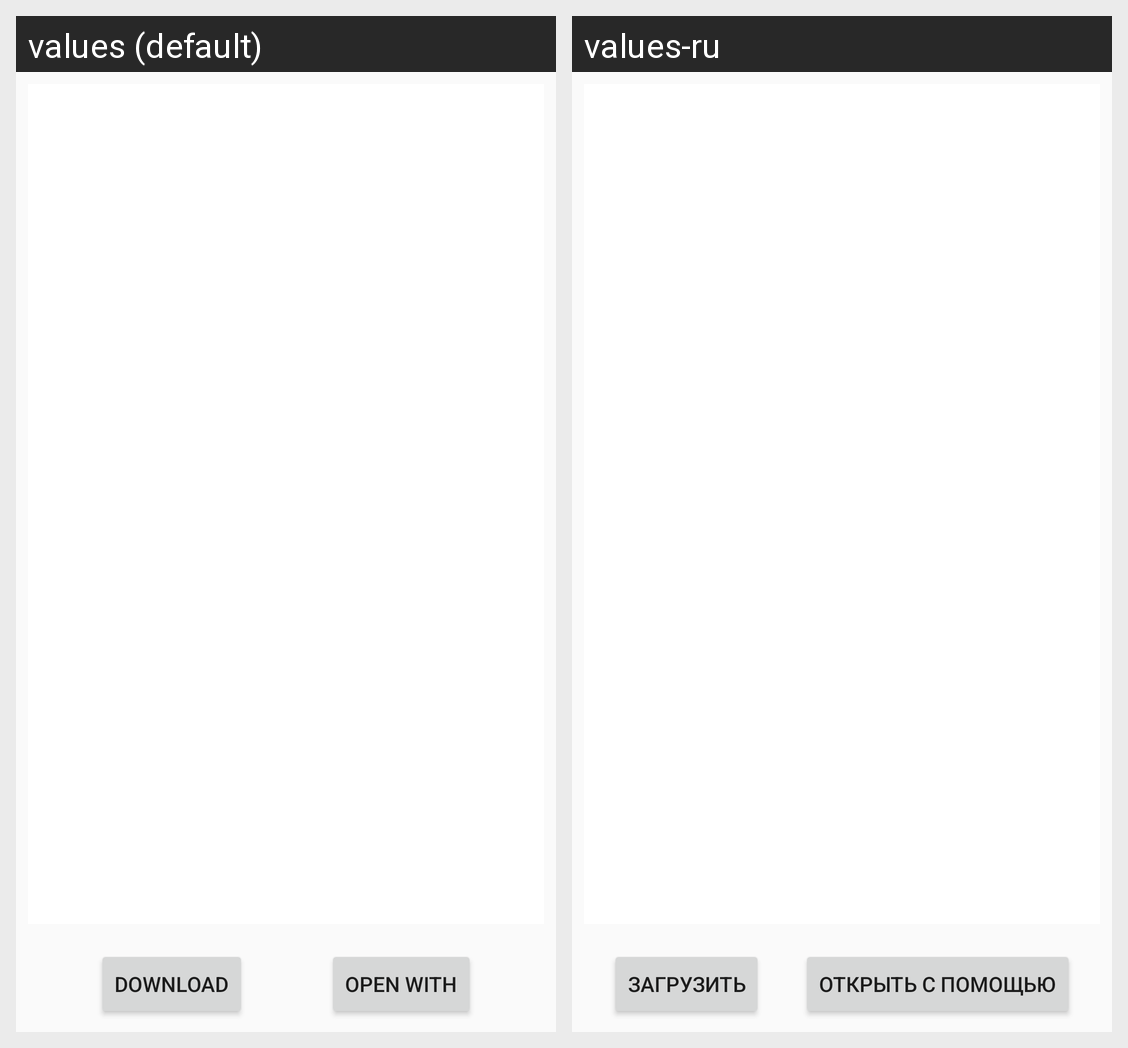

Translations of the strings shown on this Android screen, per locale in the grid:
Android screen res/layout/activity_image.xml rendered under 2 locales, left to right: values (default), values-ru. Device: Nexus 5 (rendered at 1080×1920; each locale shown at half size, 540×960, under a caption strip naming it); theme AppTheme.
Strings drawn on this screen, with the default value and each locale's value (text and hints the layout hard-codes, and strings that could not be matched under every locale, appear in the picture but are not listed):

download
  values: Download
  values-ru: Загрузить

open_with
  values: Open with
  values-ru: Открыть с помощью
